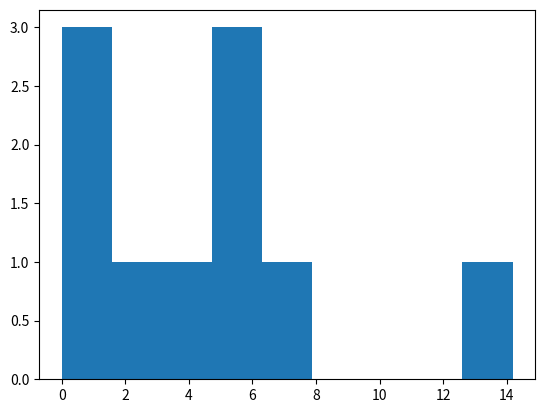

Write the Python code that produced this figure.
import matplotlib.pyplot as plt

import numpy as np
from scipy.optimize import minimize, fmin
from scipy import special


def widthEq(upperIntBound, centerArray, widthArray, yTic):

    LHS = 0.
    for n in range(len(centerArray)):
        LHS += special.erf(
            np.sqrt(widthArray[n]) * (upperIntBound - centerArray[n]))
    return (LHS - (2. * yTic - 1.) * len(centerArray))**2


def cumWidths(anza=10, centers=[1., 6.], widths=[1., 1.]):

    v0 = 2.1

    ww = []
    for yT in np.linspace(0.0, 1.0, anza + 1):
        newW = fmin(widthEq, v0, args=(centers, widths, yT), disp=False)[0]
        if newW >= 0.:
            ww.append(newW)
            v0 = ww[-1]

    return ww


anzW = 10
cw = cumWidths(anza=anzW)

binns = np.linspace(0., np.max(cw), anzW)

plt.hist(cw, bins=binns)
plt.show()